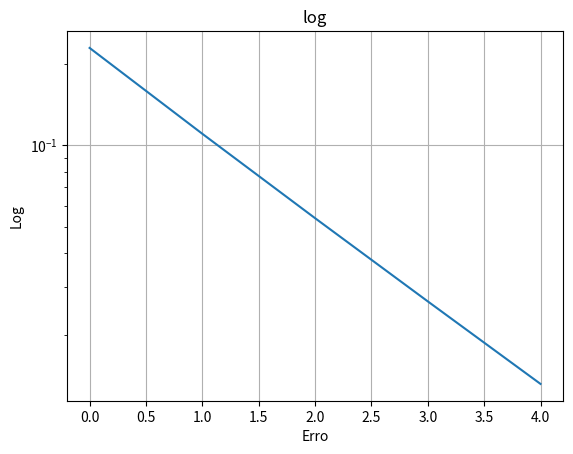

The matplotlib source for this figure:
import numpy as np
import math
import matplotlib.pyplot as plt

# Lista 2 - Problema 3

def derivada(x, h):
  return  (math.sin(x+h) - math.sin(x)) / h


print("Derivada encontrada pelo método: ", derivada(1,1))
print("Derivada exata: ", math.cos(1))
print("Erro: ", math.cos(1) - derivada(1,1))

"""
for i in range(1,5):
    div = 2
    erro = math.cos(1) - derivada(1, 1/div)
    plt.plot([erro,2 ,3])
    div = div*2
"""

erro1 = math.cos(1) - derivada(1, 1/2)
erro2 = math.cos(1) - derivada(1, 1/4)
erro3 = math.cos(1) - derivada(1, 1/8)
erro4 = math.cos(1) - derivada(1, 1/16)
erro5 = math.cos(1) - derivada(1, 1/32)
erro6 = math.cos(1) - derivada(1, 1/64)
erro7 = math.cos(1) - derivada(1, 1/128)
erro8 = math.cos(1) - derivada(1, 1/256)
erro9 = math.cos(1) - derivada(1, 1/512)
erro10 = math.cos(1) - derivada(1, 1/1024)


plt.plot([erro1,erro2,erro3,erro4,erro5])
plt.ylabel('Log')
plt.yscale('log')
plt.title('log')
plt.xlabel('Erro')
plt.grid(True)
plt.show()
plt.savefig("log.png")